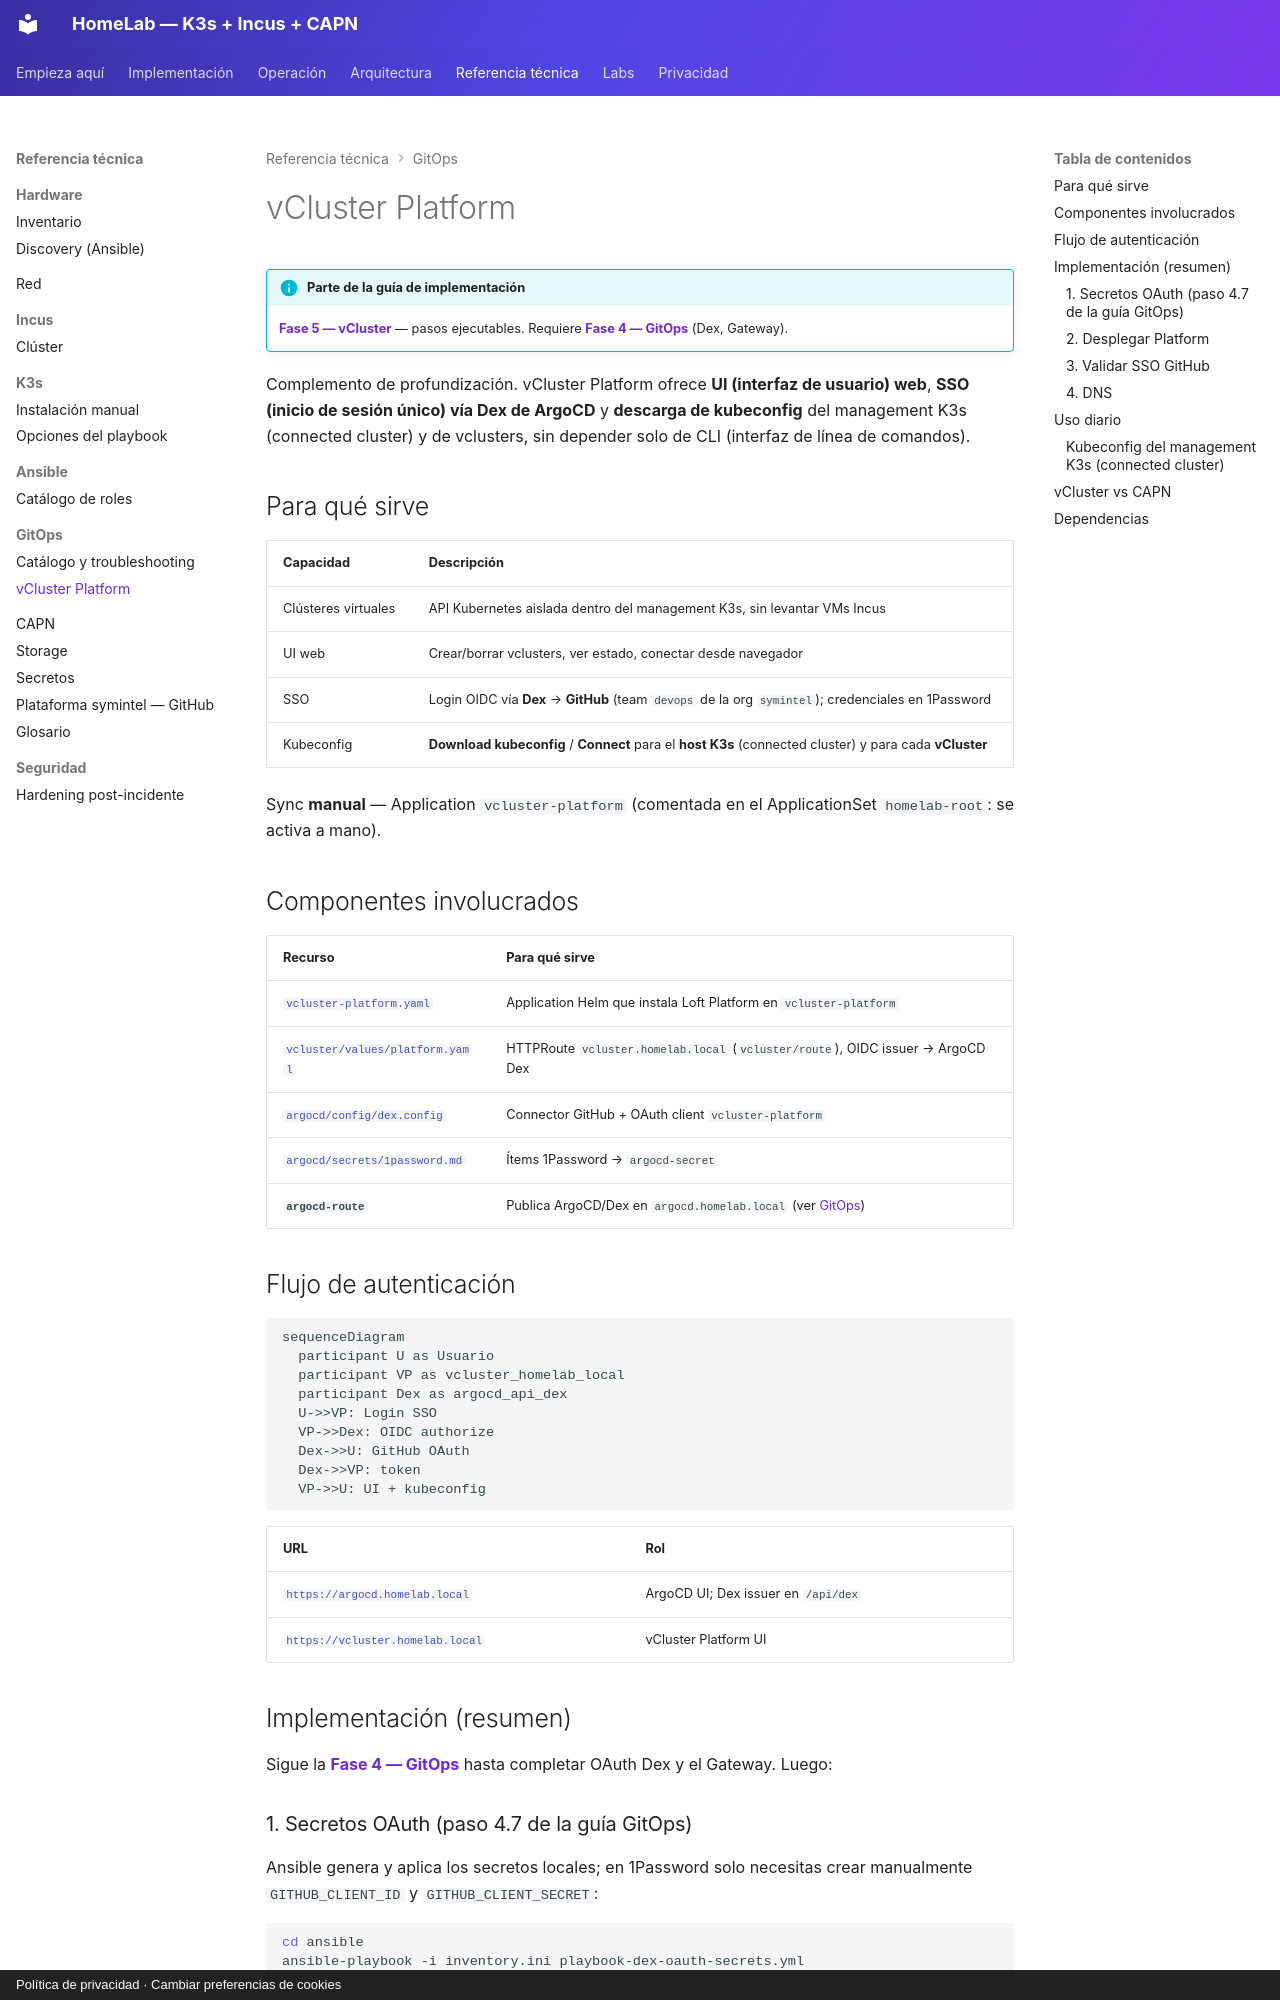

repository: symintel/homelab · page: vcluster/index.html · generator: mkdocs · copyright: Política de privacidad · Cambiar preferencias de cookies

# vCluster Platform

!!! info "Parte de la guía de implementación"
    **[Fase 5 — vCluster](../implementacion/fase-5-vcluster.md)** — pasos ejecutables.
    Requiere **[Fase 4 — GitOps](../implementacion/fase-4-gitops.md)** (Dex, Gateway).

Complemento de profundización. vCluster Platform ofrece **UI (interfaz de usuario) web**, **SSO (inicio de sesión único) vía
Dex de ArgoCD** y **descarga de kubeconfig** del management K3s (connected
cluster) y de vclusters, sin depender solo de CLI (interfaz de línea de comandos).

## Para qué sirve

| Capacidad | Descripción |
|---|---|
| Clústeres virtuales | API Kubernetes aislada dentro del management K3s, sin levantar VMs Incus |
| UI web | Crear/borrar vclusters, ver estado, conectar desde navegador |
| SSO | Login OIDC vía **Dex** → **GitHub** (team `devops` de la org `symintel`); credenciales en 1Password |
| Kubeconfig | **Download kubeconfig** / **Connect** para el **host K3s** (connected cluster) y para cada **vCluster** |

Sync **manual** — Application `vcluster-platform` (comentada en el ApplicationSet `homelab-root`: se activa a mano).

## Componentes involucrados

| Recurso | Para qué sirve |
|---|---|
| [`vcluster-platform.yaml`](https://github.com/symintel/gitops/blob/main/argocd/apps/vcluster-platform.yaml) | Application Helm que instala Loft Platform en `vcluster-platform` |
| [`vcluster/values/platform.yaml`](https://github.com/symintel/gitops/blob/main/vcluster/values/platform.yaml) | HTTPRoute `vcluster.homelab.local` (`vcluster/route`), OIDC issuer → ArgoCD Dex |
| [`argocd/config/dex.config`](https://github.com/symintel/gitops/blob/main/argocd/config/dex.config) | Connector GitHub + OAuth client `vcluster-platform` |
| [`argocd/secrets/1password.md`](https://github.com/symintel/gitops/blob/main/argocd/secrets/1password.md) | Ítems 1Password → `argocd-secret` |
| **`argocd-route`** | Publica ArgoCD/Dex en `argocd.homelab.local` (ver [GitOps](../gitops/index.md)) |

## Flujo de autenticación

```mermaid
sequenceDiagram
  participant U as Usuario
  participant VP as vcluster_homelab_local
  participant Dex as argocd_api_dex
  U->>VP: Login SSO
  VP->>Dex: OIDC authorize
  Dex->>U: GitHub OAuth
  Dex->>VP: token
  VP->>U: UI + kubeconfig
```

| URL | Rol |
|---|---|
| [`https://argocd.homelab.local`](https://argocd.homelab.local) | ArgoCD UI; Dex issuer en `/api/dex` |
| [`https://vcluster.homelab.local`](https://vcluster.homelab.local) | vCluster Platform UI |

## Implementación (resumen)

Sigue la **[Fase 4 — GitOps](../implementacion/fase-4-gitops.md)** hasta
completar OAuth Dex y el Gateway. Luego:

### 1. Secretos OAuth (paso 4.7 de la guía GitOps)

Ansible genera y aplica los secretos locales; en 1Password solo necesitas
crear manualmente `GITHUB_CLIENT_ID` y `GITHUB_CLIENT_SECRET`:

```bash
cd ansible
ansible-playbook -i inventory.ini playbook-dex-oauth-secrets.yml
# Tras desplegar Platform (paso 2):
ansible-playbook -i inventory.ini playbook-dex-oauth-secrets.yml \
  --tags vcluster -e dex_oauth.apply_vcluster=true
```
